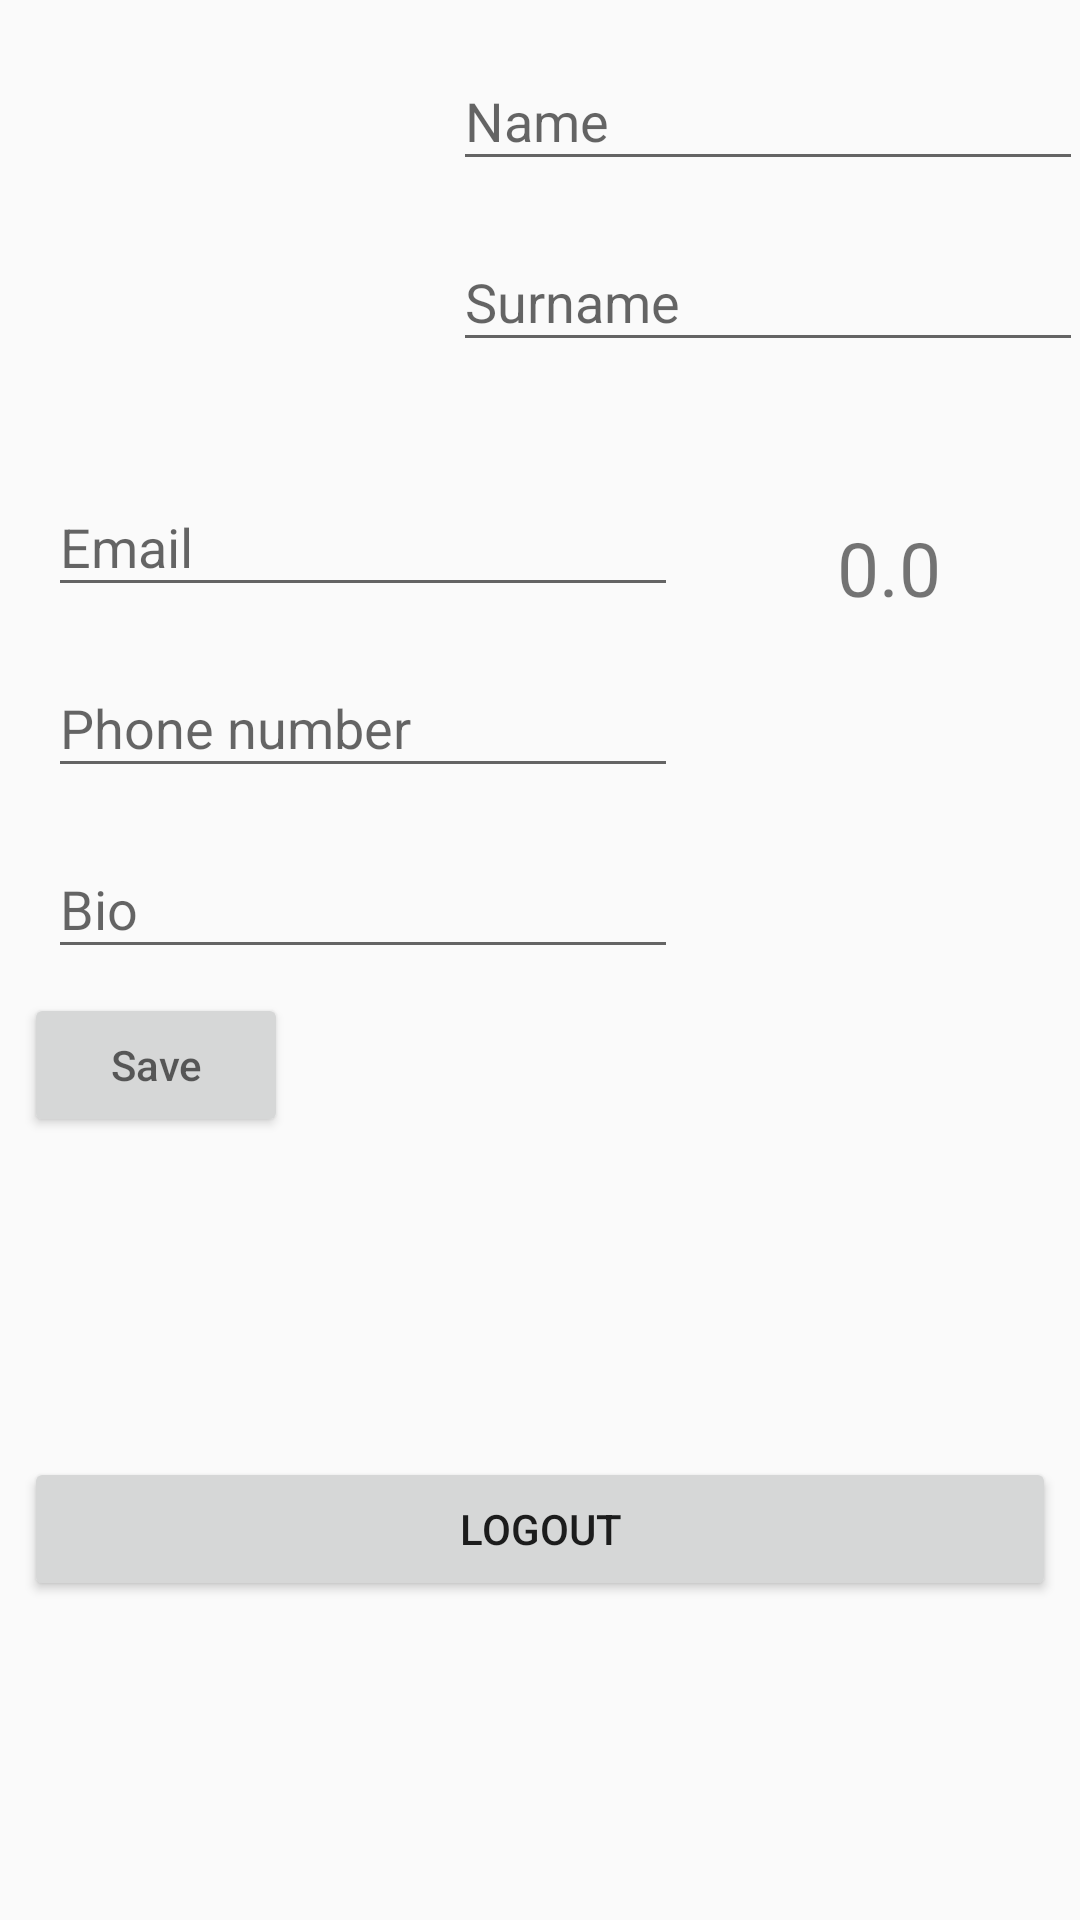

The Android layout XML behind this screen, and the referenced resources:
<!-- AndroidManifest.xml: application theme AppTheme -->
<!-- res/layout/user_profile_fragment.xml -->
<?xml version="1.0" encoding="utf-8"?>
<ScrollView xmlns:android="http://schemas.android.com/apk/res/android"
    xmlns:app="http://schemas.android.com/apk/res-auto"
    xmlns:tools="http://schemas.android.com/tools"
    android:layout_width="match_parent"
    android:layout_height="match_parent"
    android:fillViewport="true"
    android:scrollbars="vertical">

    <android.support.constraint.ConstraintLayout
        android:layout_width="match_parent"
        android:layout_height="match_parent">

        <ImageView
            android:id="@+id/imageView"
            android:layout_width="140dp"
            android:layout_height="130dp"
            android:layout_marginStart="12dp"
            android:layout_marginTop="12dp"
            android:contentDescription="@string/user_image"
            app:layout_constraintStart_toStartOf="parent"
            app:layout_constraintTop_toTopOf="parent"
            app:srcCompat="@drawable/common_google_signin_btn_icon_dark" />

        <Button
            android:id="@+id/saveButton"
            android:layout_width="wrap_content"
            android:layout_height="wrap_content"
            android:layout_marginStart="8dp"
            android:layout_marginTop="8dp"
            android:hint="@string/save_changes"
            app:layout_constraintStart_toStartOf="parent"
            app:layout_constraintTop_toBottomOf="@+id/bioLayout" />

        <android.support.design.widget.TextInputLayout
            android:id="@+id/nameLayout"
            android:layout_width="wrap_content"
            android:layout_height="wrap_content"
            android:layout_marginEnd="8dp"
            android:layout_marginStart="8dp"
            android:layout_marginTop="8dp"
            app:layout_constraintEnd_toEndOf="parent"
            app:layout_constraintStart_toEndOf="@+id/imageView"
            app:layout_constraintTop_toTopOf="parent">

            <android.support.design.widget.TextInputEditText
                android:id="@+id/nameTextView"
                android:layout_width="wrap_content"
                android:layout_height="wrap_content"
                android:layout_marginTop="12dp"
                android:ems="10"
                android:hint="@string/name"
                android:inputType="textPersonName"
                android:maxLines="1" />
        </android.support.design.widget.TextInputLayout>

        <android.support.design.widget.TextInputLayout
            android:id="@+id/surnameLayout"
            android:layout_width="wrap_content"
            android:layout_height="wrap_content"
            android:layout_marginEnd="8dp"
            android:layout_marginStart="8dp"
            android:layout_marginTop="8dp"
            app:layout_constraintEnd_toEndOf="parent"
            app:layout_constraintStart_toEndOf="@+id/imageView"
            app:layout_constraintTop_toBottomOf="@+id/nameLayout">

            <android.support.design.widget.TextInputEditText
                android:id="@+id/surnameTextView"
                android:layout_width="wrap_content"
                android:layout_height="wrap_content"
                android:ems="10"
                android:hint="@string/surname"
                android:inputType="textPersonName"
                android:maxLines="1"
                app:layout_constraintStart_toEndOf="@+id/imageView"
                app:layout_constraintTop_toBottomOf="@+id/nameTextView" />
        </android.support.design.widget.TextInputLayout>

        <android.support.design.widget.TextInputLayout
            android:id="@+id/emailLayout"

            android:layout_width="wrap_content"
            android:layout_height="wrap_content"
            android:layout_marginStart="8dp"
            android:layout_marginTop="8dp"
            app:layout_constraintStart_toStartOf="parent"
            app:layout_constraintTop_toBottomOf="@+id/imageView">

            <android.support.design.widget.TextInputEditText
                android:id="@+id/emailTextView"
                android:layout_width="wrap_content"
                android:layout_height="wrap_content"
                android:layout_marginStart="8dp"
                android:layout_marginTop="8dp"
                android:ems="10"
                android:hint="@string/email"
                android:inputType="textEmailAddress"
                android:maxLines="1"
                app:layout_constraintStart_toStartOf="parent"
                app:layout_constraintTop_toBottomOf="@+id/imageView" />
        </android.support.design.widget.TextInputLayout>

        <android.support.design.widget.TextInputLayout
            android:id="@+id/phoneLayout"

            android:layout_width="wrap_content"
            android:layout_height="wrap_content"
            android:layout_marginStart="8dp"
            android:layout_marginTop="8dp"
            app:layout_constraintStart_toStartOf="parent"
            app:layout_constraintTop_toBottomOf="@+id/emailLayout">

            <android.support.design.widget.TextInputEditText
                android:id="@+id/phoneTextView"
                android:layout_width="wrap_content"
                android:layout_height="wrap_content"
                android:layout_marginStart="8dp"
                android:layout_marginTop="8dp"
                android:ems="10"
                android:hint="@string/phone_number"
                android:inputType="phone"
                android:maxLines="1"
                app:layout_constraintStart_toStartOf="parent"
                app:layout_constraintTop_toBottomOf="@+id/emailTextView" />
        </android.support.design.widget.TextInputLayout>

        <android.support.design.widget.TextInputLayout
            android:id="@+id/bioLayout"

            android:layout_width="wrap_content"
            android:layout_height="0dp"
            android:layout_marginStart="8dp"
            android:layout_marginTop="8dp"
            app:layout_constraintStart_toStartOf="parent"
            app:layout_constraintTop_toBottomOf="@+id/phoneLayout">

            <android.support.design.widget.TextInputEditText
                android:id="@+id/bioTextView"
                android:layout_width="wrap_content"
                android:layout_height="match_parent"
                android:layout_marginStart="8dp"
                android:ems="10"
                android:hint="@string/bio"
                android:inputType="textPersonName"
                app:layout_constraintStart_toStartOf="parent"
                app:layout_constraintTop_toBottomOf="@+id/birthdateTextView" />
        </android.support.design.widget.TextInputLayout>

        <TextView
            android:id="@+id/userRating"
            android:layout_width="116dp"
            android:layout_height="57dp"
            android:layout_marginStart="8dp"
            android:layout_marginTop="40dp"
            android:ems="10"
            android:gravity="center"
            android:text="@string/zero_rating"
            android:textSize="25sp"
            app:layout_constraintEnd_toEndOf="parent"
            app:layout_constraintHorizontal_bias="0.448"
            app:layout_constraintStart_toEndOf="@+id/phoneLayout"
            app:layout_constraintTop_toBottomOf="@+id/surnameLayout" />

        <Button
            android:id="@+id/logoutButton"
            android:layout_width="match_parent"
            android:layout_height="wrap_content"
            android:layout_marginBottom="8dp"
            android:layout_marginEnd="8dp"
            android:layout_marginStart="8dp"
            android:layout_marginTop="8dp"
            android:text="@string/logout"
            app:layout_constraintBottom_toBottomOf="parent"
            app:layout_constraintEnd_toEndOf="parent"
            app:layout_constraintStart_toStartOf="parent"
            app:layout_constraintTop_toBottomOf="@+id/saveButton" />
    </android.support.constraint.ConstraintLayout>
</ScrollView>
<!-- resources referenced by this layout -->
<resources>
  <string name="bio">Bio</string>
  <string name="email">Email</string>
  <string name="logout">Logout</string>
  <string name="name">Name</string>
  <string name="phone_number">Phone number</string>
  <string name="save_changes">Save</string>
  <string name="surname">Surname</string>
  <string name="user_image">user_image</string>
  <string name="zero_rating">0.0</string>
  <style name="AppTheme" parent="Base.Theme.AppCompat.Light.DarkActionBar">
          
          <item name="colorPrimary">@color/colorPrimary</item>
          <item name="colorPrimaryDark">@color/colorPrimaryDark</item>
          <item name="colorAccent">@color/colorAccent</item>
      </style>
  <color name="colorPrimary">#3F51B5</color>
  <color name="colorPrimaryDark">#303f9f</color>
  <color name="colorAccent">#40dfff</color>
</resources>
